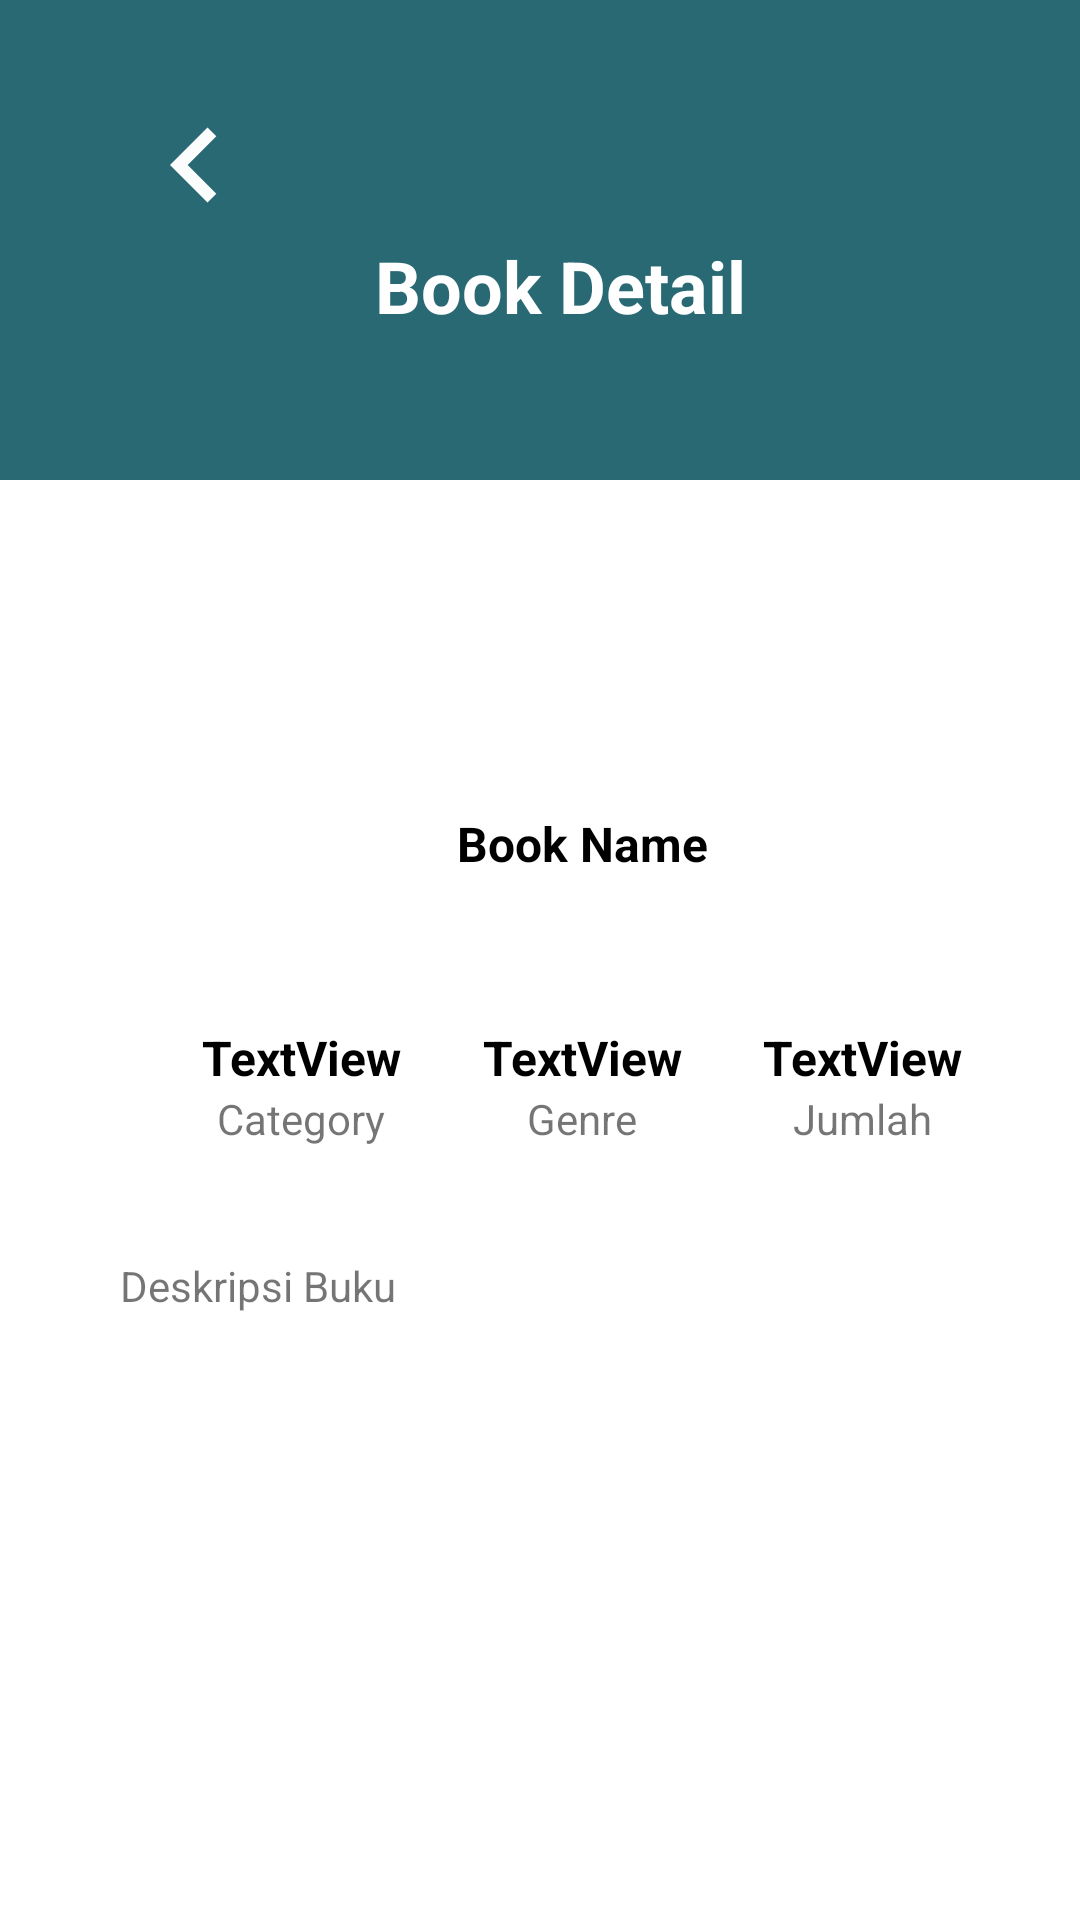

Here is an Android app screen rendered from its layout file. Give the layout XML and the strings, colors and styles it references.
<!-- AndroidManifest.xml: application theme Theme.AplikasiPerpustakaanTBM -->
<!-- res/layout/fragment_detail_buku.xml -->
<?xml version="1.0" encoding="utf-8"?>
<androidx.constraintlayout.widget.ConstraintLayout xmlns:android="http://schemas.android.com/apk/res/android"
    xmlns:app="http://schemas.android.com/apk/res-auto"
    xmlns:tools="http://schemas.android.com/tools"
    android:id="@+id/frameLayout13"
    android:layout_width="match_parent"
    android:layout_height="match_parent"
    android:elevation="15dp"
    tools:context=".presentation.ui.fragment.DetailBukuFragment">

    <androidx.constraintlayout.widget.Guideline
        android:id="@+id/guideline33"
        android:layout_width="wrap_content"
        android:layout_height="wrap_content"
        android:orientation="horizontal"
        app:layout_constraintGuide_percent="0.25" />

    <View
        android:id="@+id/view11"
        android:layout_width="wrap_content"
        android:layout_height="0dp"
        android:background="@color/primary_dark"
        app:layout_constraintBottom_toTopOf="@+id/guideline33"
        app:layout_constraintEnd_toEndOf="parent"
        app:layout_constraintStart_toStartOf="parent"
        app:layout_constraintTop_toTopOf="parent" />

    <View
        android:id="@+id/view12"
        android:layout_width="wrap_content"
        android:layout_height="0dp"
        android:background="@drawable/splash_screen"
        app:layout_constraintBottom_toBottomOf="parent"
        app:layout_constraintEnd_toEndOf="parent"
        app:layout_constraintStart_toStartOf="parent"
        app:layout_constraintTop_toTopOf="@+id/guideline33" />

    <ImageView
        android:id="@+id/imageView23"
        android:layout_width="wrap_content"
        android:layout_height="wrap_content"
        android:layout_marginTop="30dp"
        android:src="@drawable/ic_icon_back"
        app:layout_constraintStart_toStartOf="@+id/guideline34"
        app:layout_constraintTop_toTopOf="parent" />

    <androidx.constraintlayout.widget.Guideline
        android:id="@+id/guideline34"
        android:layout_width="wrap_content"
        android:layout_height="wrap_content"
        android:orientation="vertical"
        app:layout_constraintGuide_begin="40dp" />

    <TextView
        android:id="@+id/textView40"
        android:layout_width="wrap_content"
        android:layout_height="wrap_content"
        android:text="Book Detail"
        android:textColor="@color/white"
        android:textSize="24sp"
        android:textStyle="bold"
        app:layout_constraintBottom_toTopOf="@+id/guideline33"
        app:layout_constraintEnd_toEndOf="parent"
        app:layout_constraintHorizontal_bias="0.24"
        app:layout_constraintStart_toEndOf="@+id/imageView23"
        app:layout_constraintTop_toTopOf="@+id/imageView23" />

    <TextView
        android:id="@+id/textView41"
        android:layout_width="wrap_content"
        android:layout_height="wrap_content"
        android:text="Book Name"
        android:textColor="@color/black"
        android:textSize="16sp"
        android:textStyle="bold"
        app:layout_constraintBottom_toTopOf="@+id/guideline36"
        app:layout_constraintEnd_toStartOf="@+id/guideline35"
        app:layout_constraintStart_toStartOf="@+id/guideline34"
        app:layout_constraintTop_toTopOf="@+id/guideline33" />

    <androidx.constraintlayout.widget.Guideline
        android:id="@+id/guideline35"
        android:layout_width="wrap_content"
        android:layout_height="wrap_content"
        android:orientation="vertical"
        app:layout_constraintGuide_begin="348dp" />

    <androidx.constraintlayout.widget.Guideline
        android:id="@+id/guideline36"
        android:layout_width="wrap_content"
        android:layout_height="wrap_content"
        android:orientation="horizontal"
        app:layout_constraintGuide_begin="402dp" />

    <androidx.constraintlayout.widget.Guideline
        android:id="@+id/guideline37"
        android:layout_width="wrap_content"
        android:layout_height="wrap_content"
        android:orientation="horizontal"
        app:layout_constraintGuide_end="354dp" />

    <TextView
        android:id="@+id/textView42"
        android:layout_width="wrap_content"
        android:layout_height="wrap_content"
        android:text="Category"
        android:textSize="14sp"
        app:layout_constraintEnd_toEndOf="@+id/textView43"
        app:layout_constraintStart_toStartOf="@+id/textView43"
        app:layout_constraintTop_toBottomOf="@+id/textView43" />

    <androidx.constraintlayout.widget.Guideline
        android:id="@+id/guideline38"
        android:layout_width="wrap_content"
        android:layout_height="wrap_content"
        android:orientation="horizontal"
        app:layout_constraintGuide_end="221dp" />

    <TextView
        android:id="@+id/textView43"
        android:layout_width="wrap_content"
        android:layout_height="wrap_content"
        android:text="TextView"
        android:textColor="@color/black"
        android:textSize="16sp"
        android:textStyle="bold"
        app:layout_constraintBottom_toTopOf="@+id/guideline38"
        app:layout_constraintEnd_toStartOf="@+id/textView44"
        app:layout_constraintHorizontal_bias="0.5"
        app:layout_constraintStart_toEndOf="@+id/view12"
        app:layout_constraintStart_toStartOf="@+id/guideline34"
        app:layout_constraintTop_toTopOf="@+id/guideline37" />

    <TextView
        android:id="@+id/textView44"
        android:layout_width="wrap_content"
        android:layout_height="wrap_content"
        android:text="TextView"
        android:textColor="@color/black"
        android:textSize="16sp"
        android:textStyle="bold"
        app:layout_constraintBottom_toTopOf="@+id/guideline38"
        app:layout_constraintEnd_toStartOf="@+id/textView46"
        app:layout_constraintHorizontal_bias="0.5"
        app:layout_constraintStart_toEndOf="@+id/textView43"
        app:layout_constraintTop_toTopOf="@+id/guideline37" />

    <TextView
        android:id="@+id/textView45"
        android:layout_width="wrap_content"
        android:layout_height="wrap_content"
        android:text="Genre"
        android:textSize="14sp"
        app:layout_constraintEnd_toEndOf="@+id/textView44"
        app:layout_constraintStart_toStartOf="@+id/textView44"
        app:layout_constraintTop_toBottomOf="@+id/textView44" />

    <TextView
        android:id="@+id/textView46"
        android:layout_width="wrap_content"
        android:layout_height="wrap_content"
        android:text="TextView"
        android:textColor="@color/black"
        android:textSize="16sp"
        android:textStyle="bold"
        app:layout_constraintBottom_toTopOf="@+id/guideline38"
        app:layout_constraintEnd_toStartOf="@+id/guideline35"
        app:layout_constraintHorizontal_bias="0.5"
        app:layout_constraintStart_toEndOf="@+id/textView44"
        app:layout_constraintTop_toTopOf="@+id/guideline37" />

    <TextView
        android:id="@+id/textView47"
        android:layout_width="wrap_content"
        android:layout_height="wrap_content"
        android:text="Jumlah"
        android:textSize="14sp"
        app:layout_constraintEnd_toEndOf="@+id/textView46"
        app:layout_constraintStart_toStartOf="@+id/textView46"
        app:layout_constraintTop_toBottomOf="@+id/textView46" />

    <TextView
        android:id="@+id/textView48"
        android:layout_width="wrap_content"
        android:layout_height="wrap_content"
        android:text="Deskripsi Buku"
        app:layout_constraintStart_toStartOf="@+id/guideline34"
        app:layout_constraintTop_toTopOf="@+id/guideline38" />

    <ImageView
        android:id="@+id/imageView25"
        android:layout_width="0dp"
        android:layout_height="0dp"
        android:layout_margin="5dp"
        android:adjustViewBounds="true"
        android:cropToPadding="true"
        android:padding="5dp"
        android:scaleType="centerCrop"
        app:layout_constraintBottom_toTopOf="@+id/textView41"
        app:layout_constraintDimensionRatio="w,1:1"
        app:layout_constraintEnd_toStartOf="@+id/guideline35"
        app:layout_constraintStart_toStartOf="@+id/guideline34"
        app:layout_constraintTop_toBottomOf="@+id/textView40"
        tools:src="@tools:sample/backgrounds/scenic" />
</androidx.constraintlayout.widget.ConstraintLayout>
<!-- resources referenced by this layout -->
<resources>
  <color name="black">#FF000000</color>
  <color name="primary_dark">#296974</color>
  <color name="white">#FFFFFFFF</color>
  <!-- drawable ic_icon_back (drawable) -->
  <vector android:height="50dp" android:tint="#FBFDFC"
      android:viewportHeight="24" android:viewportWidth="24"
      android:width="50dp" xmlns:android="http://schemas.android.com/apk/res/android">
      <path android:fillColor="@android:color/white" android:pathData="M15.41,16.59L10.83,12l4.58,-4.59L14,6l-6,6 6,6 1.41,-1.41z"/>
  </vector>
  <style name="Theme.AplikasiPerpustakaanTBM" parent="Theme.MaterialComponents.DayNight.DarkActionBar">
          
          <item name="colorPrimary">@color/purple_500</item>
          <item name="colorPrimaryVariant">@color/purple_700</item>
          <item name="colorOnPrimary">@color/white</item>
          
          <item name="colorSecondary">@color/teal_200</item>
          <item name="colorSecondaryVariant">@color/teal_700</item>
          <item name="colorOnSecondary">@color/black</item>
          
          <item name="android:statusBarColor" tools:targetApi="l">?attr/colorPrimaryVariant</item>
          
      </style>
  <color name="purple_500">#FF6200EE</color>
  <color name="purple_700">#FF3700B3</color>
  <color name="teal_200">#FF03DAC5</color>
  <color name="teal_700">#FF018786</color>
</resources>
